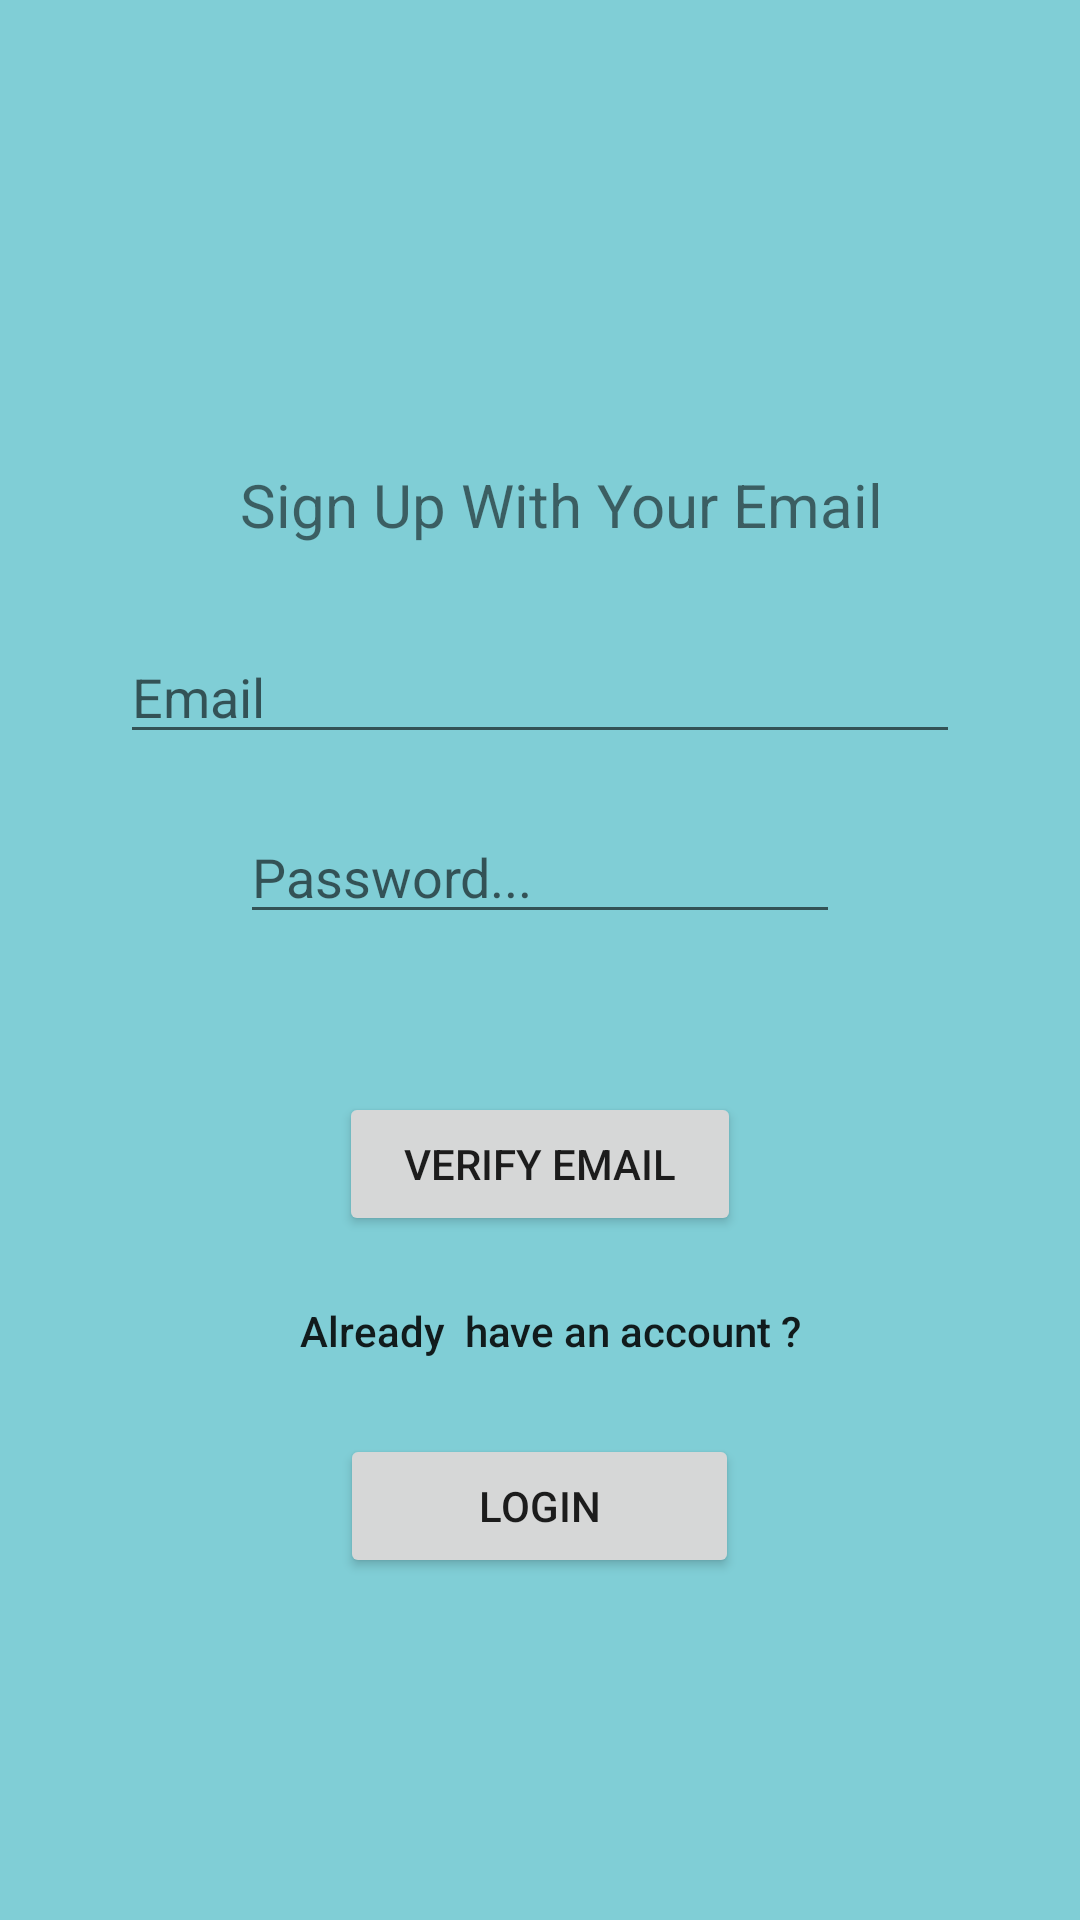

Here is an Android app screen rendered from its layout file. Give the layout XML and the strings, colors and styles it references.
<!-- AndroidManifest.xml: application theme AppTheme -->
<!-- res/layout/activity_customer_signup.xml -->
<?xml version="1.0" encoding="utf-8"?>
<RelativeLayout xmlns:android="http://schemas.android.com/apk/res/android"
    xmlns:app="http://schemas.android.com/apk/res-auto"
    xmlns:tools="http://schemas.android.com/tools"
    android:layout_width="match_parent"
    android:layout_height="match_parent"
    tools:context="DTI.SH.sayhealth.DriverLoginActivity"
    android:orientation="vertical"
    android:background="#80ced6"
    >

    <EditText
        android:id="@+id/email"
        android:layout_width="322dp"
        android:layout_height="wrap_content"
        android:layout_marginLeft="40dp"
        android:layout_marginTop="210dp"
        android:layout_marginRight="40dp"
        android:ems="10"
        android:hint="Email"
        android:inputType="textEmailAddress" />

    <EditText
        android:id="@+id/password"
        android:layout_width="wrap_content"
        android:layout_height="wrap_content"
        android:layout_marginLeft="80dp"
        android:layout_marginTop="270dp"
        android:layout_marginRight="80dp"
        android:ems="10"
        android:hint="Password..."
        android:inputType="textPassword" />


    <Button
        android:id="@+id/signup"
        android:layout_width="134dp"
        android:layout_height="wrap_content"
        android:layout_alignParentBottom="true"
        android:layout_centerHorizontal="true"
        android:layout_marginBottom="228dp"
        android:text="Verify Email" />

    <TextView
        android:id="@+id/textView"
        android:layout_width="match_parent"
        android:layout_height="wrap_content"
        android:layout_alignParentEnd="true"
        android:layout_alignParentBottom="true"
        android:layout_marginLeft="100dp"
        android:layout_marginBottom="187dp"
        android:text="Already  have an account ?"
        android:textAppearance="@style/TextAppearance.AppCompat.Body2" />

    <Button
        android:id="@+id/login"
        android:layout_width="133dp"
        android:layout_height="wrap_content"
        android:layout_alignParentBottom="true"
        android:layout_centerHorizontal="true"
        android:layout_marginBottom="114dp"
        android:text="Login" />


    <ImageView
        android:id="@+id/imageView"
        android:layout_width="match_parent"
        android:layout_height="81dp"
        android:layout_alignParentStart="true"
        android:layout_alignParentTop="true"
        android:layout_marginTop="51dp"
        app:srcCompat="@drawable/ic_local_hospital_black_24dp"
        tools:ignore="VectorDrawableCompat" />


    <TextView
        android:id="@+id/textView3"
        android:layout_width="wrap_content"
        android:layout_height="wrap_content"
        android:layout_alignBottom="@+id/imageView"
        android:layout_marginLeft="80dp"
        android:layout_marginBottom="-50dp"
        android:text="Sign Up With Your Email"
        android:textColor="@color/place_autocomplete_prediction_primary_text"
        android:textSize="20dp" />
</RelativeLayout>
<!-- resources referenced by this layout -->
<resources>
  <style name="AppTheme" parent="Theme.AppCompat.Light.NoActionBar">
          
          <item name="windowActionBar">false</item>
          <item name="windowNoTitle">true</item>
          <item name="colorPrimary">@color/colorPrimary</item>
          <item name="colorPrimaryDark">@color/colorPrimaryDark</item>
          <item name="colorAccent">@color/colorAccent</item>
      </style>
  <color name="colorPrimary">#3F51B5</color>
  <color name="colorPrimaryDark">#303F9F</color>
  <color name="colorAccent">#FF4081</color>
</resources>
